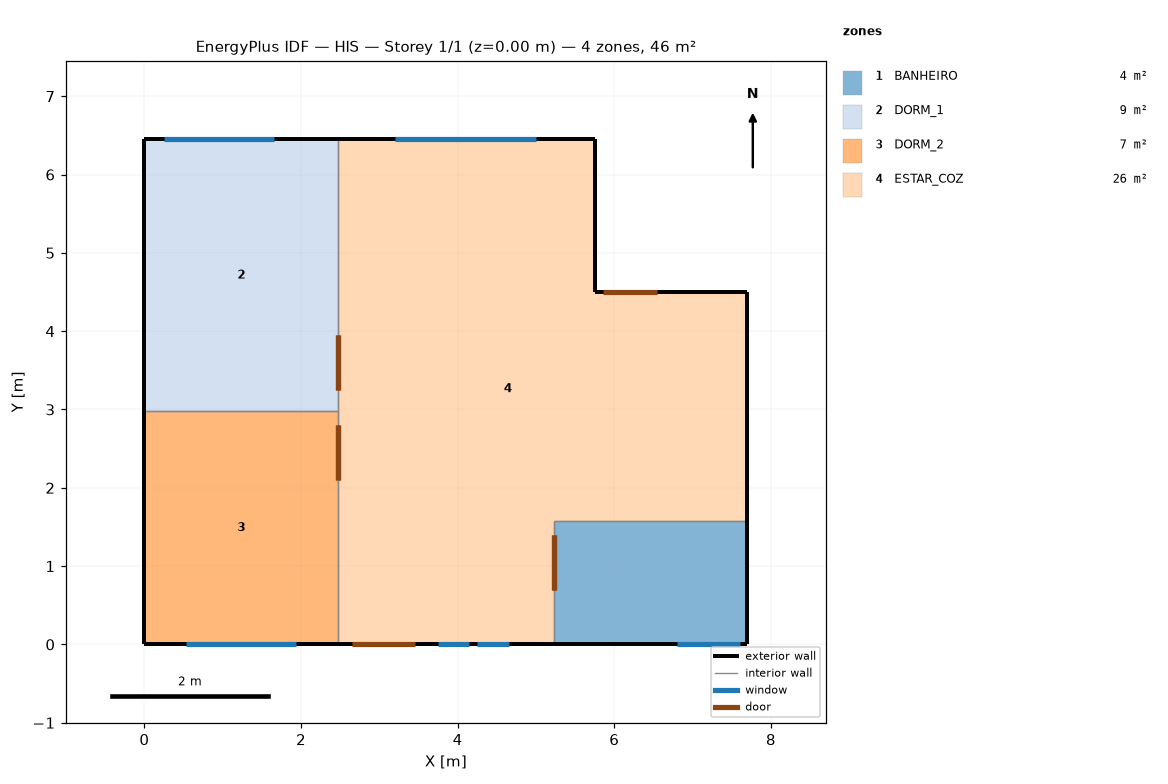
=== STOREY PLAN SPEC (per zone: floor XY polygon, exterior-wall plan segments, windows/doors) ===
zone 1: BANHEIRO  (3.9 m²)
  floor: (7.70, 1.57) (7.70, 0.00) (5.22, 0.00) (5.22, 1.57)
  exterior wall: (7.70, 0.00) – (7.70, 1.57)  [1.6 m]
  exterior wall: (5.22, 0.00) – (7.70, 0.00)  [2.5 m]
    window: (6.80, 0.00) – (7.60, 0.00)  [0.5 m²]
  interior walls: 2
zone 2: DORM_1  (8.6 m²)
  floor: (2.48, 6.45) (2.48, 2.98) (0.00, 2.98) (0.00, 6.45)
  exterior wall: (2.48, 6.45) – (0.00, 6.45)  [2.5 m]
    window: (1.65, 6.45) – (0.25, 6.45)  [1.7 m²]
  exterior wall: (0.00, 6.45) – (0.00, 2.98)  [3.5 m]
  interior walls: 2
zone 3: DORM_2  (7.4 m²)
  floor: (2.48, 2.98) (2.48, 0.00) (0.00, 0.00) (0.00, 2.98)
  exterior wall: (0.00, 2.98) – (0.00, 0.00)  [3.0 m]
  exterior wall: (0.00, 0.00) – (2.48, 0.00)  [2.5 m]
    window: (0.54, 0.00) – (1.94, 0.00)  [1.7 m²]
  interior walls: 2
zone 4: ESTAR_COZ  (26.0 m²)
  floor: (7.70, 4.50) (7.70, 1.57) (5.22, 1.57) (5.22, 0.00) (2.48, 0.00) (2.48, 6.45) (5.75, 6.45) (5.75, 4.50)
  exterior wall: (5.75, 6.45) – (2.48, 6.45)  [3.3 m]
    window: (5.00, 6.45) – (3.20, 6.45)  [2.2 m²]
  exterior wall: (2.48, 0.00) – (5.22, 0.00)  [2.7 m]
    door: (2.65, 0.00) – (3.45, 0.00)  [1.7 m²]
    window: (3.75, 0.00) – (4.15, 0.00)  [0.5 m²]
    window: (4.25, 0.00) – (4.65, 0.00)  [0.5 m²]
  exterior wall: (5.75, 4.50) – (5.75, 6.45)  [2.0 m]
  exterior wall: (7.70, 1.57) – (7.70, 4.50)  [2.9 m]
  exterior wall: (7.70, 4.50) – (5.75, 4.50)  [2.0 m]
    door: (6.55, 4.50) – (5.85, 4.50)  [1.5 m²]
  interior walls: 4

=== DERIVED (storey summary) ===
Building: HIS
Storey: 1 of 1  (floor level z = 0.00 m)
Storey gross floor area: 45.9 m²
Zones on this storey: 4
  - BANHEIRO: floor 3.9 m²; exterior wall 4.1 m (10.5 m²); 1 window(s) 0.5 m²; WWR 4.6%
  - DORM_1: floor 8.6 m²; exterior wall 6.0 m (15.5 m²); 1 window(s) 1.7 m²; WWR 10.9%
  - DORM_2: floor 7.4 m²; exterior wall 5.5 m (14.2 m²); 1 window(s) 1.7 m²; WWR 11.9%
  - ESTAR_COZ: floor 26.0 m²; exterior wall 12.8 m (33.4 m²); 3 window(s) 3.1 m²; WWR 9.3%; 2 door(s)
Zone adjacency (shared interzone walls):
  - BANHEIRO ↔ ESTAR_COZ
  - DORM_1 ↔ DORM_2
  - DORM_1 ↔ ESTAR_COZ
  - DORM_2 ↔ ESTAR_COZ